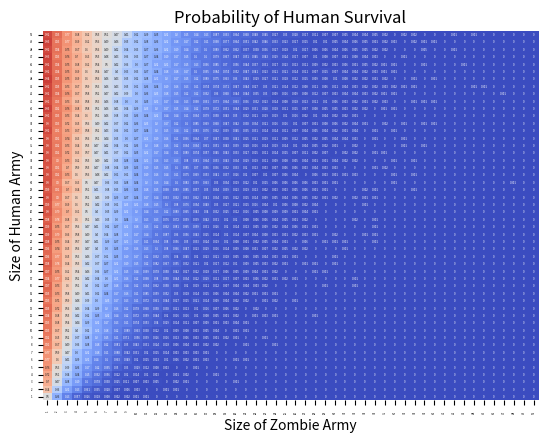

Python code for this plot:
from random import random
from itertools import product
import seaborn as sns
import numpy as np
import matplotlib.pyplot as plt

def battle(H, Z):
    while H and Z:
        r = random()

        # Human wins
        if r > 0.5:
            Z -= 1
        # Zombie wins
        else:
            H -= 1
            Z += 1

    return True if H > 0 else False

def bootstrap_battle(H, Z, n_sim=1000):
    return np.mean([battle(H, Z) for _ in range(n_sim)])

if __name__ == '__main__':
    n_max = 50
    soldier_combos = product(range(1, n_max + 1), range(1, n_max + 1))
    battle_matrix = np.zeros((n_max, n_max))
    for H, Z in soldier_combos:
        battle_matrix[H - 1, Z - 1] = bootstrap_battle(H, Z)

    print(battle_matrix)
    ax = sns.heatmap(
        battle_matrix,
        vmin=0,
        vmax=1,
        xticklabels=np.arange(n_max) + 1,
        yticklabels=np.arange(n_max) + 1,
        cmap='coolwarm',
        annot=True,
        annot_kws={'size': 2},
        cbar=False
    )
    ax.invert_yaxis()
    ax.set_title('Probability of Human Survival')
    ax.set_xlabel('Size of Zombie Army')
    ax.set_ylabel('Size of Human Army')
    ax.tick_params(axis='both', labelsize=2)
    plt.savefig('armyplot.png', dpi=192*3)
